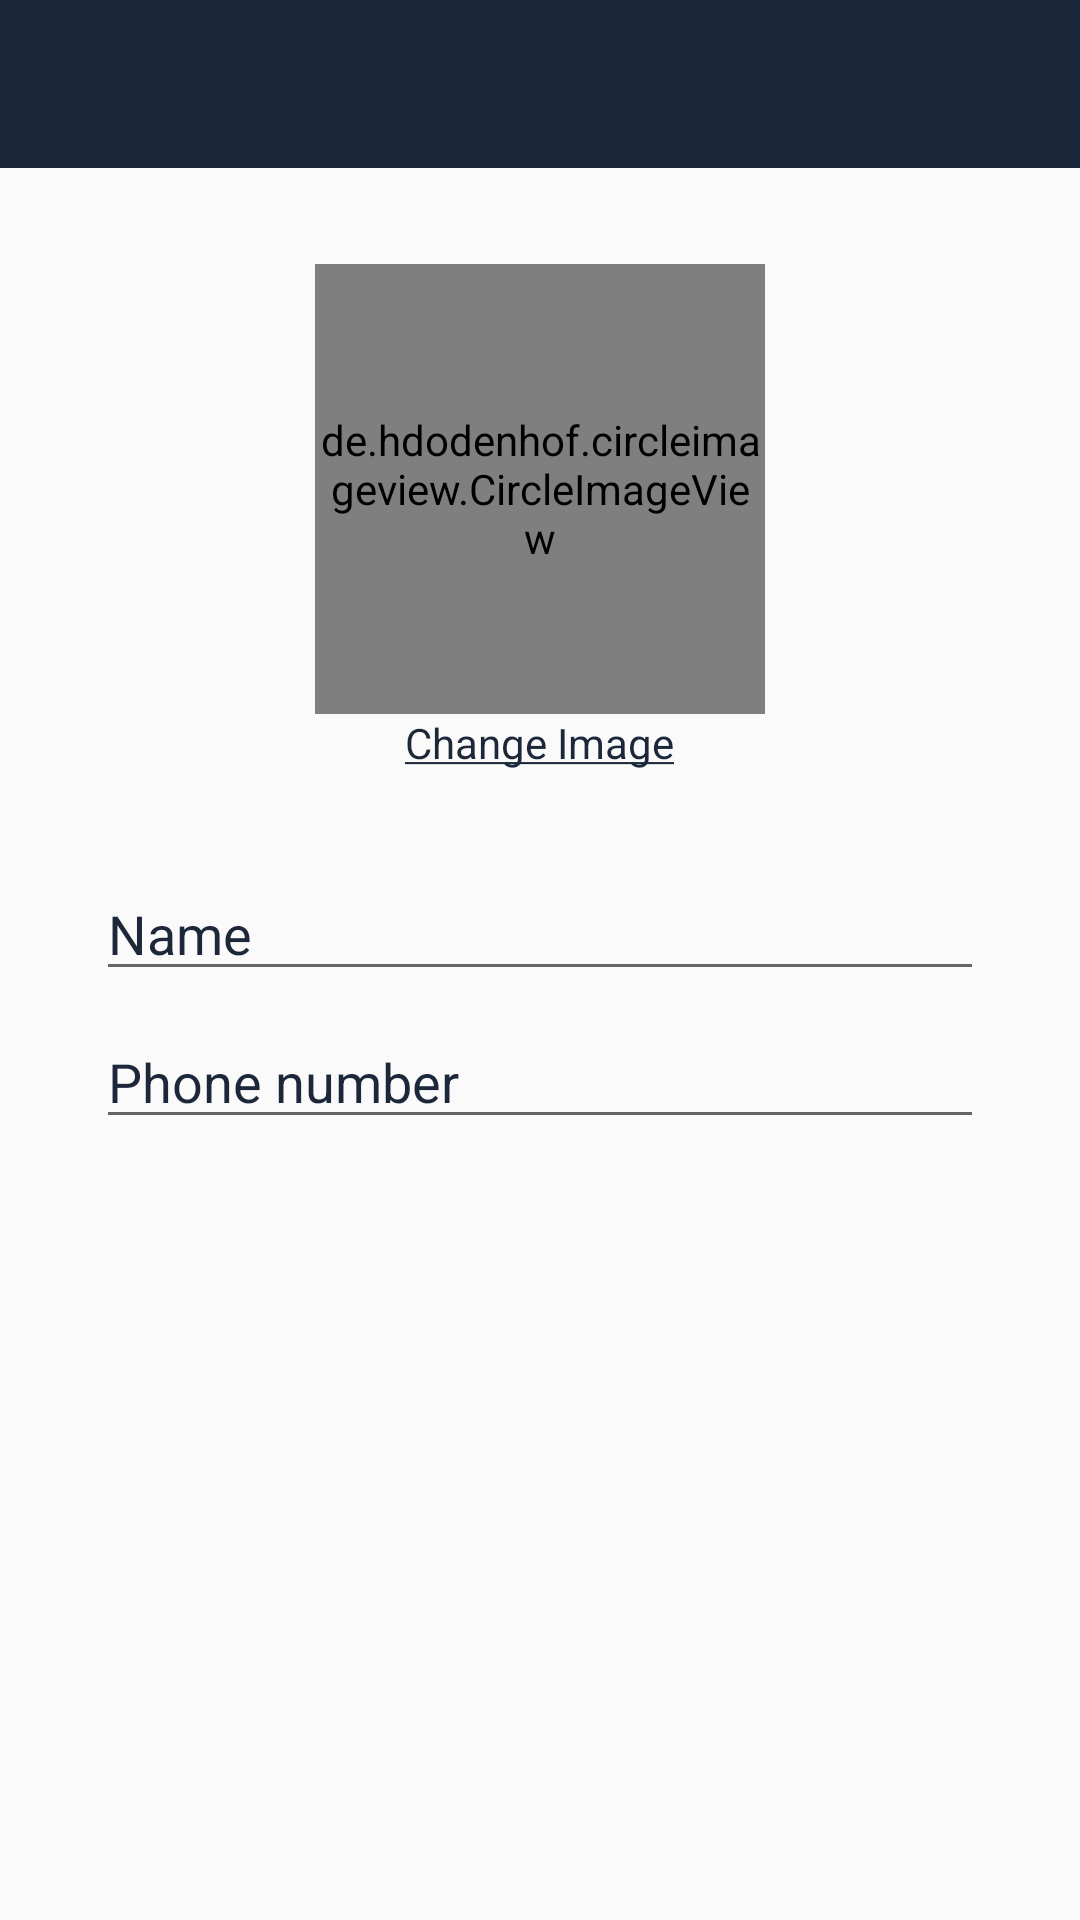

Reconstruct the res/layout file that produces this screen, plus the resources it refers to.
<!-- AndroidManifest.xml: application theme NoActionBarTheme -->
<!-- res/layout/activity_settings.xml -->
<?xml version="1.0" encoding="utf-8"?>
<layout xmlns:android="http://schemas.android.com/apk/res/android"
    xmlns:tools="http://schemas.android.com/tools">

    <RelativeLayout
        android:layout_width="match_parent"
        android:layout_height="match_parent"
        tools:context=".SettingsActivity">

        <com.google.android.material.appbar.AppBarLayout
            android:id="@+id/appbar_toolbar"
            android:layout_width="match_parent"
            android:layout_height="wrap_content">

            <androidx.appcompat.widget.Toolbar
                android:id="@+id/toolbar"
                android:layout_width="match_parent"
                android:layout_height="?actionBarSize"
                android:background="@color/colorPrimaryDark">

                <RelativeLayout
                    android:layout_width="match_parent"
                    android:layout_height="wrap_content">

                    <ImageView
                        android:contentDescription="@null"
                        android:id="@+id/save"
                        android:layout_width="wrap_content"
                        android:layout_height="wrap_content"
                        android:layout_alignParentEnd="true"
                        android:layout_centerVertical="true"
                        android:layout_margin="8dp"
                        android:src="@drawable/ic_save" />

                    <ImageView
                        android:contentDescription="@null"
                        android:id="@+id/close"
                        android:layout_width="wrap_content"
                        android:layout_height="wrap_content"
                        android:layout_alignParentStart="true"
                        android:layout_centerVertical="true"
                        android:src="@drawable/ic_close" />

                </RelativeLayout>

            </androidx.appcompat.widget.Toolbar>
        </com.google.android.material.appbar.AppBarLayout>

        <de.hdodenhof.circleimageview.CircleImageView
            android:id="@+id/profile_image"
            android:layout_width="150dp"
            android:layout_height="150dp"
            android:layout_below="@+id/appbar_toolbar"
            android:layout_centerHorizontal="true"
            android:layout_marginTop="32dp"
            android:src="@drawable/ic_profile" />
        <ProgressBar
            android:id="@+id/image_progress"
            android:layout_marginTop="32dp"
            android:layout_width="wrap_content"
            android:layout_height="150dp"
            android:layout_below="@+id/appbar_toolbar"
            android:layout_centerHorizontal="true"/>


        <TextView
            android:id="@+id/change_image"
            android:layout_width="wrap_content"
            android:layout_height="wrap_content"
            android:layout_below="@+id/profile_image"
            android:layout_centerHorizontal="true"
            android:text="@string/change_image"
            android:textColor="@color/colorPrimaryDark" />

        <EditText
            android:id="@+id/name"
            android:layout_width="match_parent"
            android:layout_height="wrap_content"
            android:layout_below="@+id/change_image"
            android:layout_marginLeft="32dp"
            android:layout_marginTop="32dp"
            android:layout_marginRight="32dp"
            android:layout_marginBottom="8dp"
            android:autofillHints="no"
            android:hint="Name"
            android:inputType="textPersonName"
            android:textColor="@color/colorPrimaryDark"
            android:textColorHint="@color/colorPrimaryDark" />

        <EditText
            android:id="@+id/phone"
            android:layout_width="match_parent"
            android:layout_height="wrap_content"
            android:layout_below="@+id/name"
            android:layout_marginLeft="32dp"
            android:layout_marginRight="32dp"
            android:layout_marginBottom="8dp"
            android:autofillHints="no"
            android:hint="Phone number"
            android:inputType="phone"
            android:textColor="@color/colorPrimaryDark"
            android:textColorHint="@color/colorPrimaryDark" />
        <EditText
            android:visibility="gone"
            android:id="@+id/car_number"
            android:layout_width="match_parent"
            android:layout_height="wrap_content"
            android:layout_below="@+id/phone"
            android:layout_marginLeft="32dp"
            android:layout_marginRight="32dp"
            android:layout_marginBottom="8dp"
            android:autofillHints="no"
            android:hint="Car number"
            android:inputType="text"
            android:textColor="@color/colorPrimaryDark"
            android:textColorHint="@color/colorPrimaryDark" />
    </RelativeLayout>
</layout>
<!-- resources referenced by this layout -->
<resources>
  <color name="colorPrimaryDark">#1C273A</color>
  <string name="change_image"><u>Change Image</u></string>
  <style name="NoActionBarTheme" parent="Theme.AppCompat.Light.NoActionBar">
          
          <item name="colorPrimary">@color/colorPrimary</item>
          <item name="colorPrimaryDark">@color/colorPrimaryDark</item>
          <item name="colorAccent">@color/colorAccent</item>
      </style>
  <color name="colorPrimary">#33C3AF</color>
  <color name="colorAccent">#33C3AF</color>
</resources>
